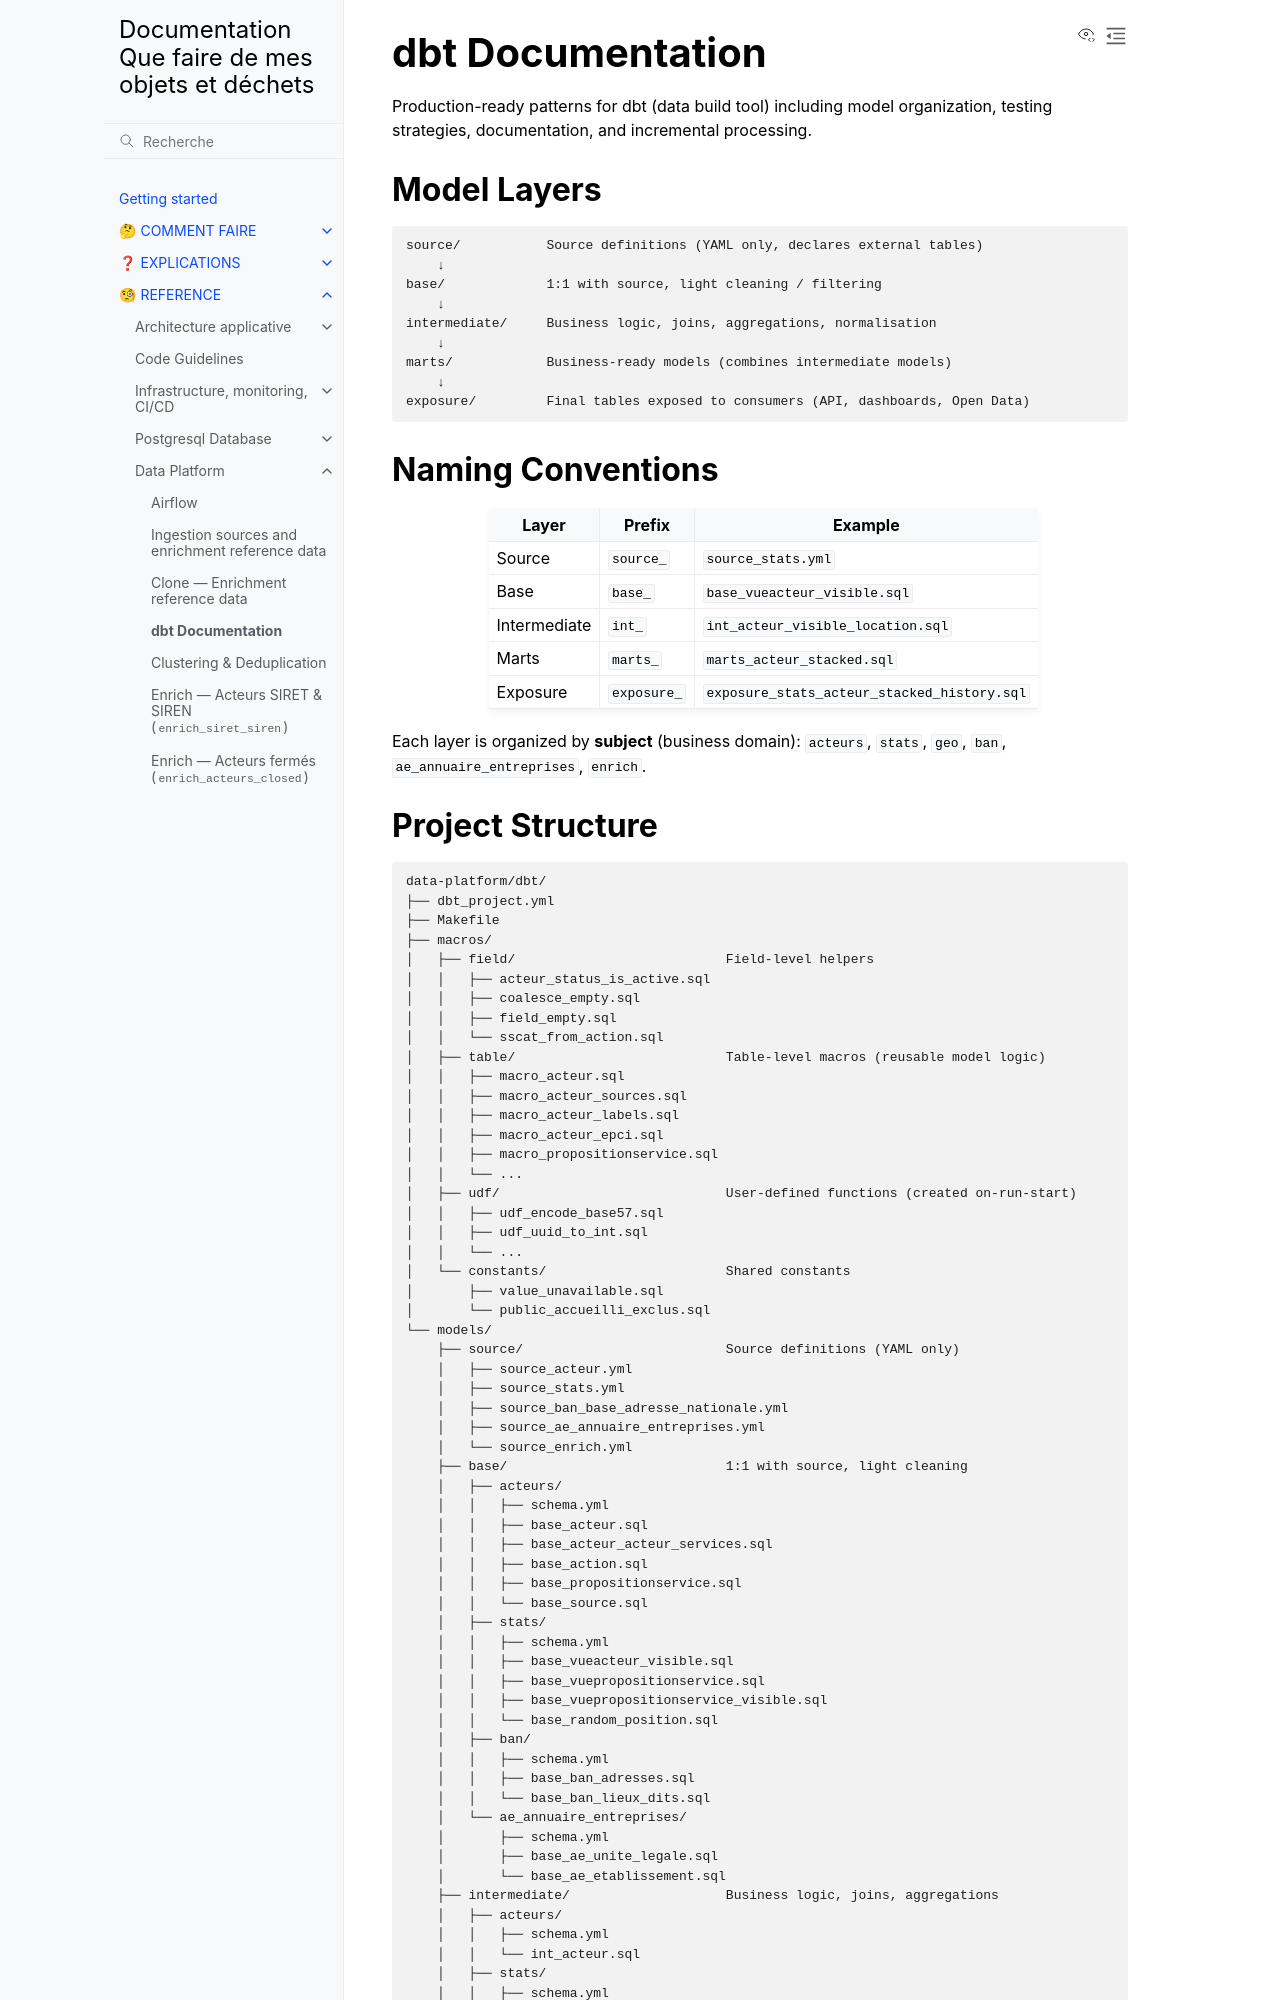

repository: incubateur-ademe/quefairedemesobjets · page: reference/data-platform/dbt.html · generator: sphinx

# dbt Documentation

Production-ready patterns for dbt (data build tool) including model organization, testing strategies, documentation, and incremental processing.

## Model Layers

```
source/           Source definitions (YAML only, declares external tables)
    ↓
base/             1:1 with source, light cleaning / filtering
    ↓
intermediate/     Business logic, joins, aggregations, normalisation
    ↓
marts/            Business-ready models (combines intermediate models)
    ↓
exposure/         Final tables exposed to consumers (API, dashboards, Open Data)
```

## Naming Conventions

| Layer        | Prefix      | Example                                     |
| ------------ | ----------- | ------------------------------------------- |
| Source       | `source_`   | `source_stats.yml`                          |
| Base         | `base_`     | `base_vueacteur_visible.sql`                |
| Intermediate | `int_`      | `int_acteur_visible_location.sql`           |
| Marts        | `marts_`    | `marts_acteur_stacked.sql`                  |
| Exposure     | `exposure_` | `exposure_stats_acteur_stacked_history.sql` |

Each layer is organized by **subject** (business domain): `acteurs`, `stats`, `geo`, `ban`, `ae_annuaire_entreprises`, `enrich`.
